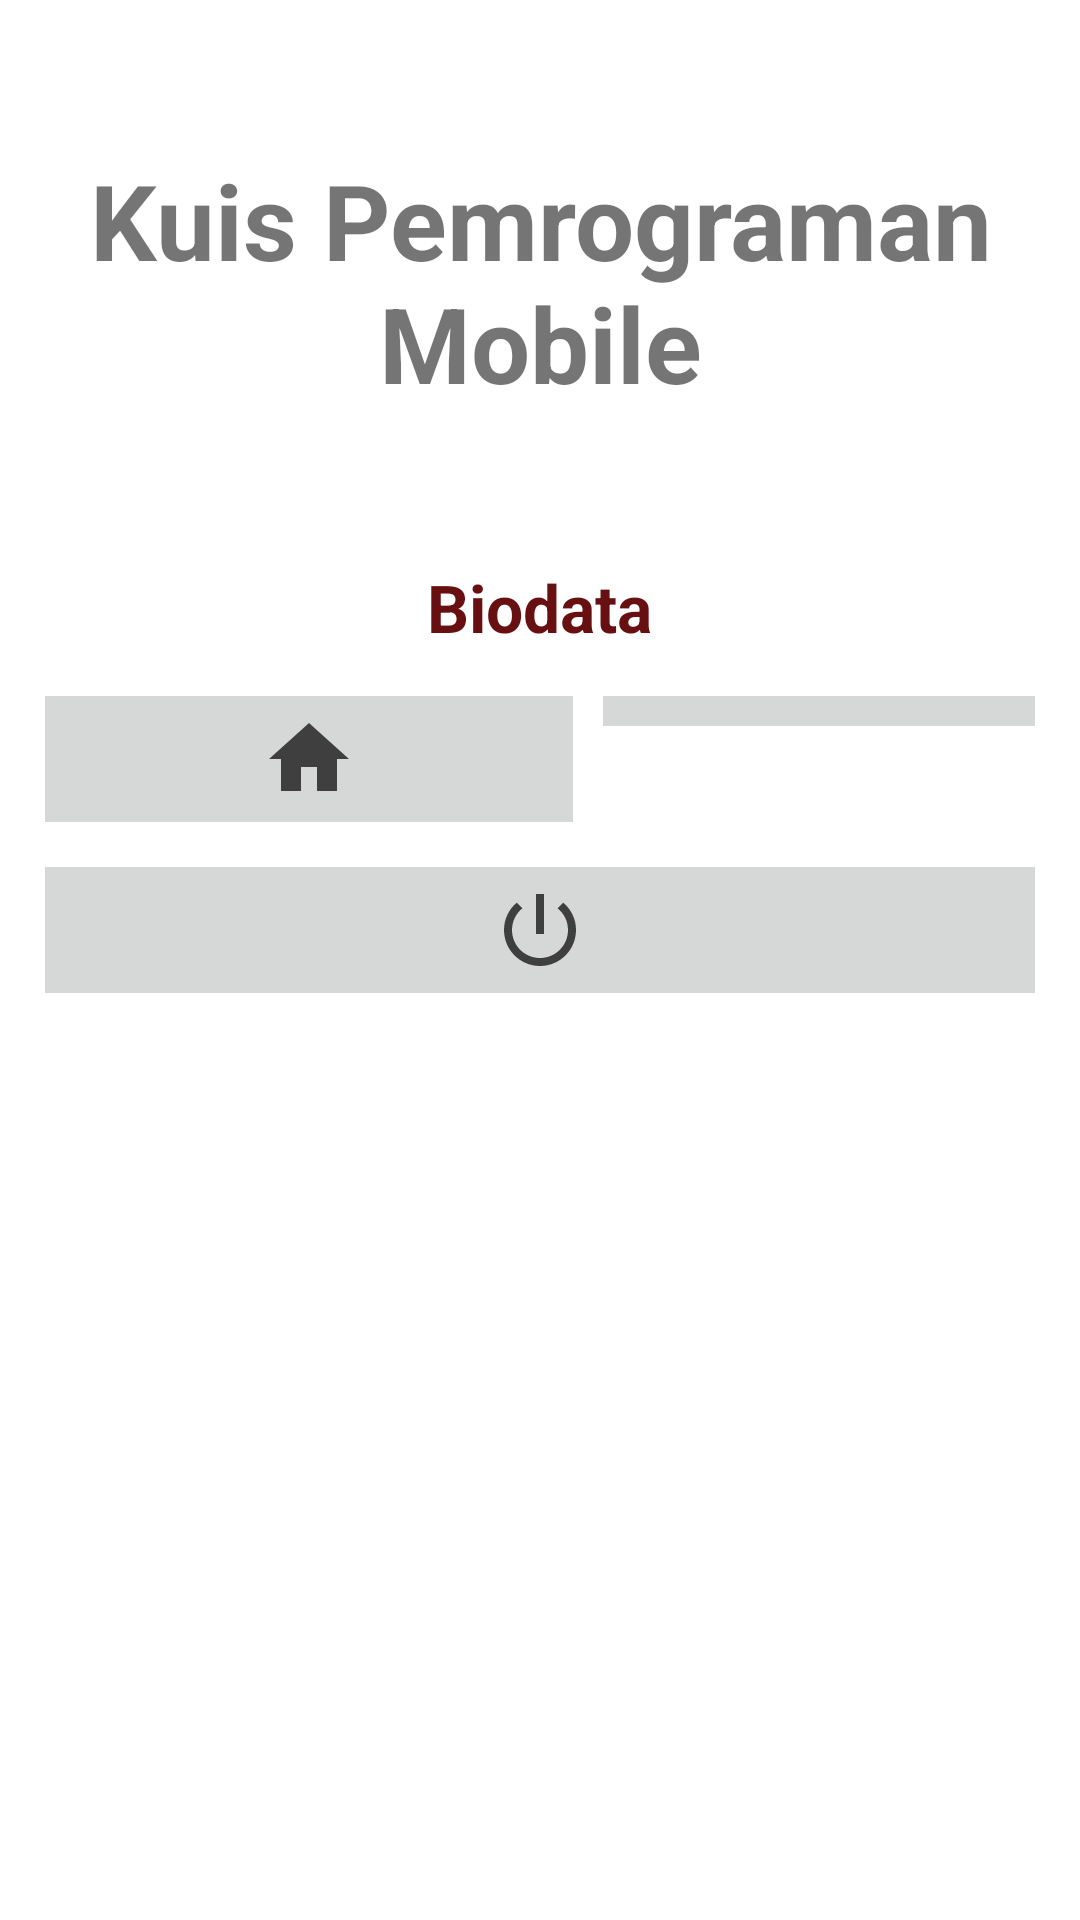

Produce the Android XML layout that renders to this screen, including the resource entries it uses.
<!-- AndroidManifest.xml: application theme Theme.KuisMobileB -->
<!-- res/layout/activity_main.xml -->
<?xml version="1.0" encoding="utf-8"?>
<LinearLayout
    xmlns:android="http://schemas.android.com/apk/res/android"
    xmlns:app="http://schemas.android.com/apk/res-auto"
    xmlns:tools="http://schemas.android.com/tools"
    android:layout_width="match_parent"
    android:layout_height="match_parent"
    tools:context=".MainActivity"
    android:orientation="vertical">

    <TextView
        android:layout_width="wrap_content"
        android:layout_height="wrap_content"
        android:text="Kuis Pemrograman Mobile"
        android:textStyle="bold"
        android:textSize="35sp"
        android:layout_marginRight="20dp"
        android:layout_marginLeft="20dp"
        android:layout_marginTop="50dp"
        android:layout_marginBottom="50dp"
        android:layout_gravity="center_horizontal"
        android:textAlignment="center"/>

    <TextView
        android:layout_width="wrap_content"
        android:layout_height="wrap_content"
        android:text="Biodata"
        android:layout_gravity="center_horizontal"
        android:textAlignment="center"
        android:textStyle="bold"
        android:textSize="22dp"
        android:textColor="#670F11"
        android:onClick="biodata"
        />

    <LinearLayout
        android:layout_width="match_parent"
        android:layout_height="wrap_content"
        android:orientation="horizontal"
        android:layout_margin="15dp"
        >

        <ImageView
            android:layout_width="wrap_content"
            android:layout_height="wrap_content"
            android:src="@drawable/home_icon"
            android:layout_weight="1"
            android:layout_marginRight="5dp"
            android:padding="5dp"
            android:background="#d6d8d7"
            android:onClick="moveMaps"
            />

        <ImageView
            android:layout_width="wrap_content"
            android:layout_height="wrap_content"
            android:src="@drawable/phone_icon"
            android:layout_weight="1"
            android:layout_marginLeft="5dp"
            android:padding="5dp"
            android:background="#d6d8d7"
            android:onClick="moveSms"
            />

    </LinearLayout>

    <ImageView
        android:layout_width="match_parent"
        android:layout_height="wrap_content"
        android:src="@drawable/power_icon"
        android:layout_marginRight="15dp"
        android:layout_marginLeft="15dp"
        android:padding="5dp"
        android:background="#d6d8d7"
        android:onClick="exit"
        />

</LinearLayout>
<!-- resources referenced by this layout -->
<resources>
  <!-- drawable home_icon (drawable) -->
  <vector android:height="32dp" android:tint="#3F3F3F"
      android:viewportHeight="24" android:viewportWidth="24"
      android:width="32dp" xmlns:android="http://schemas.android.com/apk/res/android">
      <path android:fillColor="@android:color/white" android:pathData="M10,20v-6h4v6h5v-8h3L12,3 2,12h3v8z"/>
  </vector>
  <!-- drawable power_icon (drawable) -->
  <vector android:height="32dp" android:tint="#3F3F3F"
      android:viewportHeight="24" android:viewportWidth="24"
      android:width="32dp" xmlns:android="http://schemas.android.com/apk/res/android">
      <path android:fillColor="@android:color/white" android:pathData="M13,3h-2v10h2L13,3zM17.83,5.17l-1.42,1.42C17.99,7.86 19,9.81 19,12c0,3.87 -3.13,7 -7,7s-7,-3.13 -7,-7c0,-2.19 1.01,-4.14 2.58,-5.42L6.17,5.17C4.23,6.82 3,9.26 3,12c0,4.97 4.03,9 9,9s9,-4.03 9,-9c0,-2.74 -1.23,-5.18 -3.17,-6.83z"/>
  </vector>
  <style name="Theme.KuisMobileB" parent="Theme.MaterialComponents.DayNight.DarkActionBar">
          
          <item name="colorPrimary">@color/purple_500</item>
          <item name="colorPrimaryVariant">@color/purple_700</item>
          <item name="colorOnPrimary">@color/white</item>
          
          <item name="colorSecondary">@color/teal_200</item>
          <item name="colorSecondaryVariant">@color/teal_700</item>
          <item name="colorOnSecondary">@color/black</item>
          
          <item name="android:statusBarColor" tools:targetApi="l">?attr/colorPrimaryVariant</item>
          
      </style>
  <!-- not gathered from this repository: default colours our renderer supplied (Android Studio template values) -->
  <color name="purple_500">#FF6200EE</color>
  <color name="purple_700">#FF3700B3</color>
  <color name="teal_200">#FF03DAC5</color>
  <color name="teal_700">#FF018786</color>
  <color name="black">#FF000000</color>
  <color name="white">#FFFFFFFF</color>
</resources>
